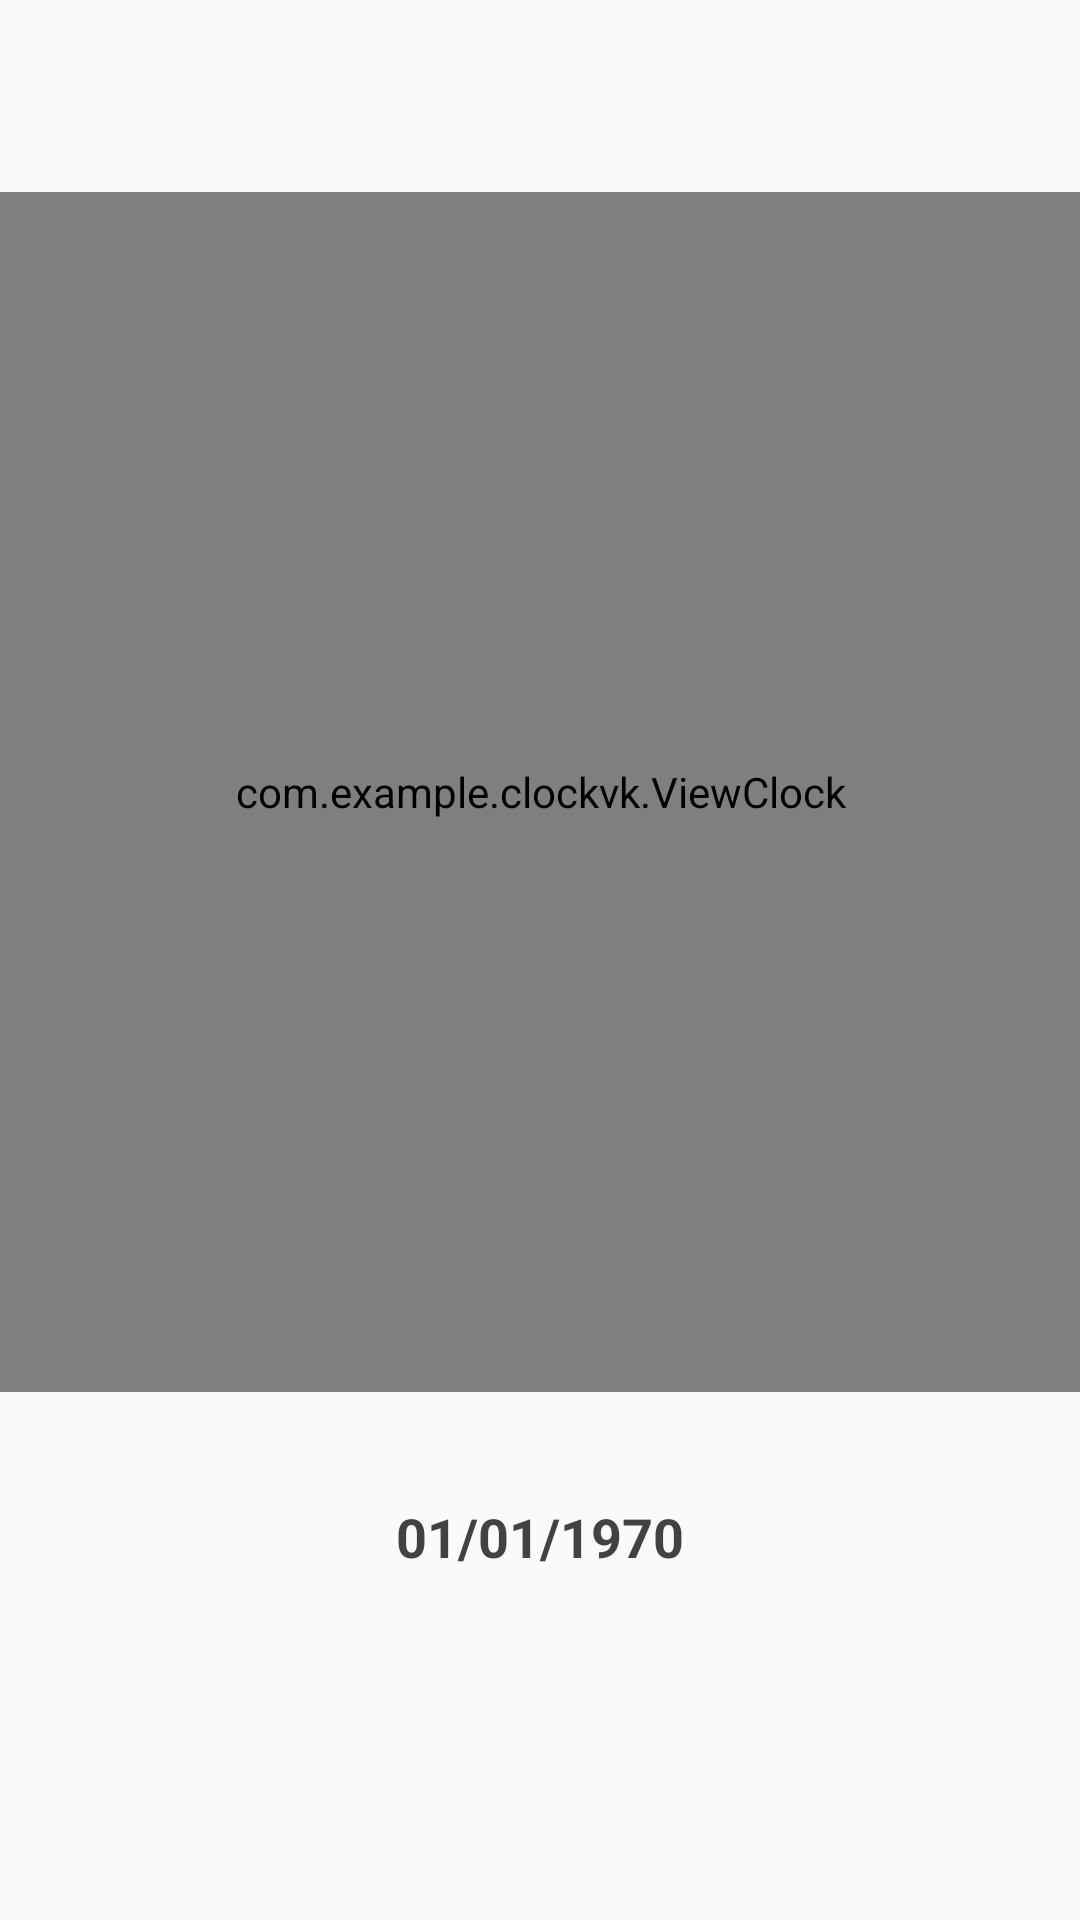

Here is an Android app screen rendered from its layout file. Give the layout XML and the strings, colors and styles it references.
<!-- AndroidManifest.xml: application theme Theme.ClockVK -->
<!-- res/layout/fragment_time.xml -->
<?xml version="1.0" encoding="utf-8"?>
<androidx.constraintlayout.widget.ConstraintLayout xmlns:android="http://schemas.android.com/apk/res/android"
    xmlns:tools="http://schemas.android.com/tools"
    android:layout_width="match_parent"
    android:layout_height="match_parent"
    xmlns:app="http://schemas.android.com/apk/res-auto"
    tools:context=".TimeFragment">


    <com.example.clockvk.ViewClock
        android:layout_marginTop="64dp"
        android:id="@+id/clock"
        android:layout_width="400dp"
        android:layout_height="400dp"
        app:layout_constraintEnd_toEndOf="parent"
        app:layout_constraintStart_toStartOf="parent"
        app:layout_constraintTop_toTopOf="parent"
        app:textSize="18sp" />

    <TextView
        android:id="@+id/date_tv"
        android:layout_width="wrap_content"
        android:layout_height="wrap_content"
        android:textColor="@color/cardview_dark_background"
        android:text="01/01/1970"
        android:textSize="18sp"
        android:textStyle="bold"
        app:layout_constraintEnd_toEndOf="parent"
        app:layout_constraintStart_toStartOf="parent"
        android:layout_marginTop="36dp"
        app:layout_constraintTop_toBottomOf="@+id/clock" />
    <TextView
        android:id="@+id/weather_tv"
        android:layout_width="match_parent"
        android:layout_height="wrap_content"
        app:layout_constraintEnd_toEndOf="parent"
        app:layout_constraintStart_toStartOf="parent"
        android:layout_marginTop="24dp"
        app:layout_constraintTop_toBottomOf="@+id/date_tv" />
</androidx.constraintlayout.widget.ConstraintLayout>
<!-- resources referenced by this layout -->
<resources>
  <style name="Theme.ClockVK" parent="Theme.AppCompat.Light.NoActionBar">
          
          
          <item name="android:statusBarColor">?attr/colorPrimaryVariant</item>
          
      </style>
</resources>
